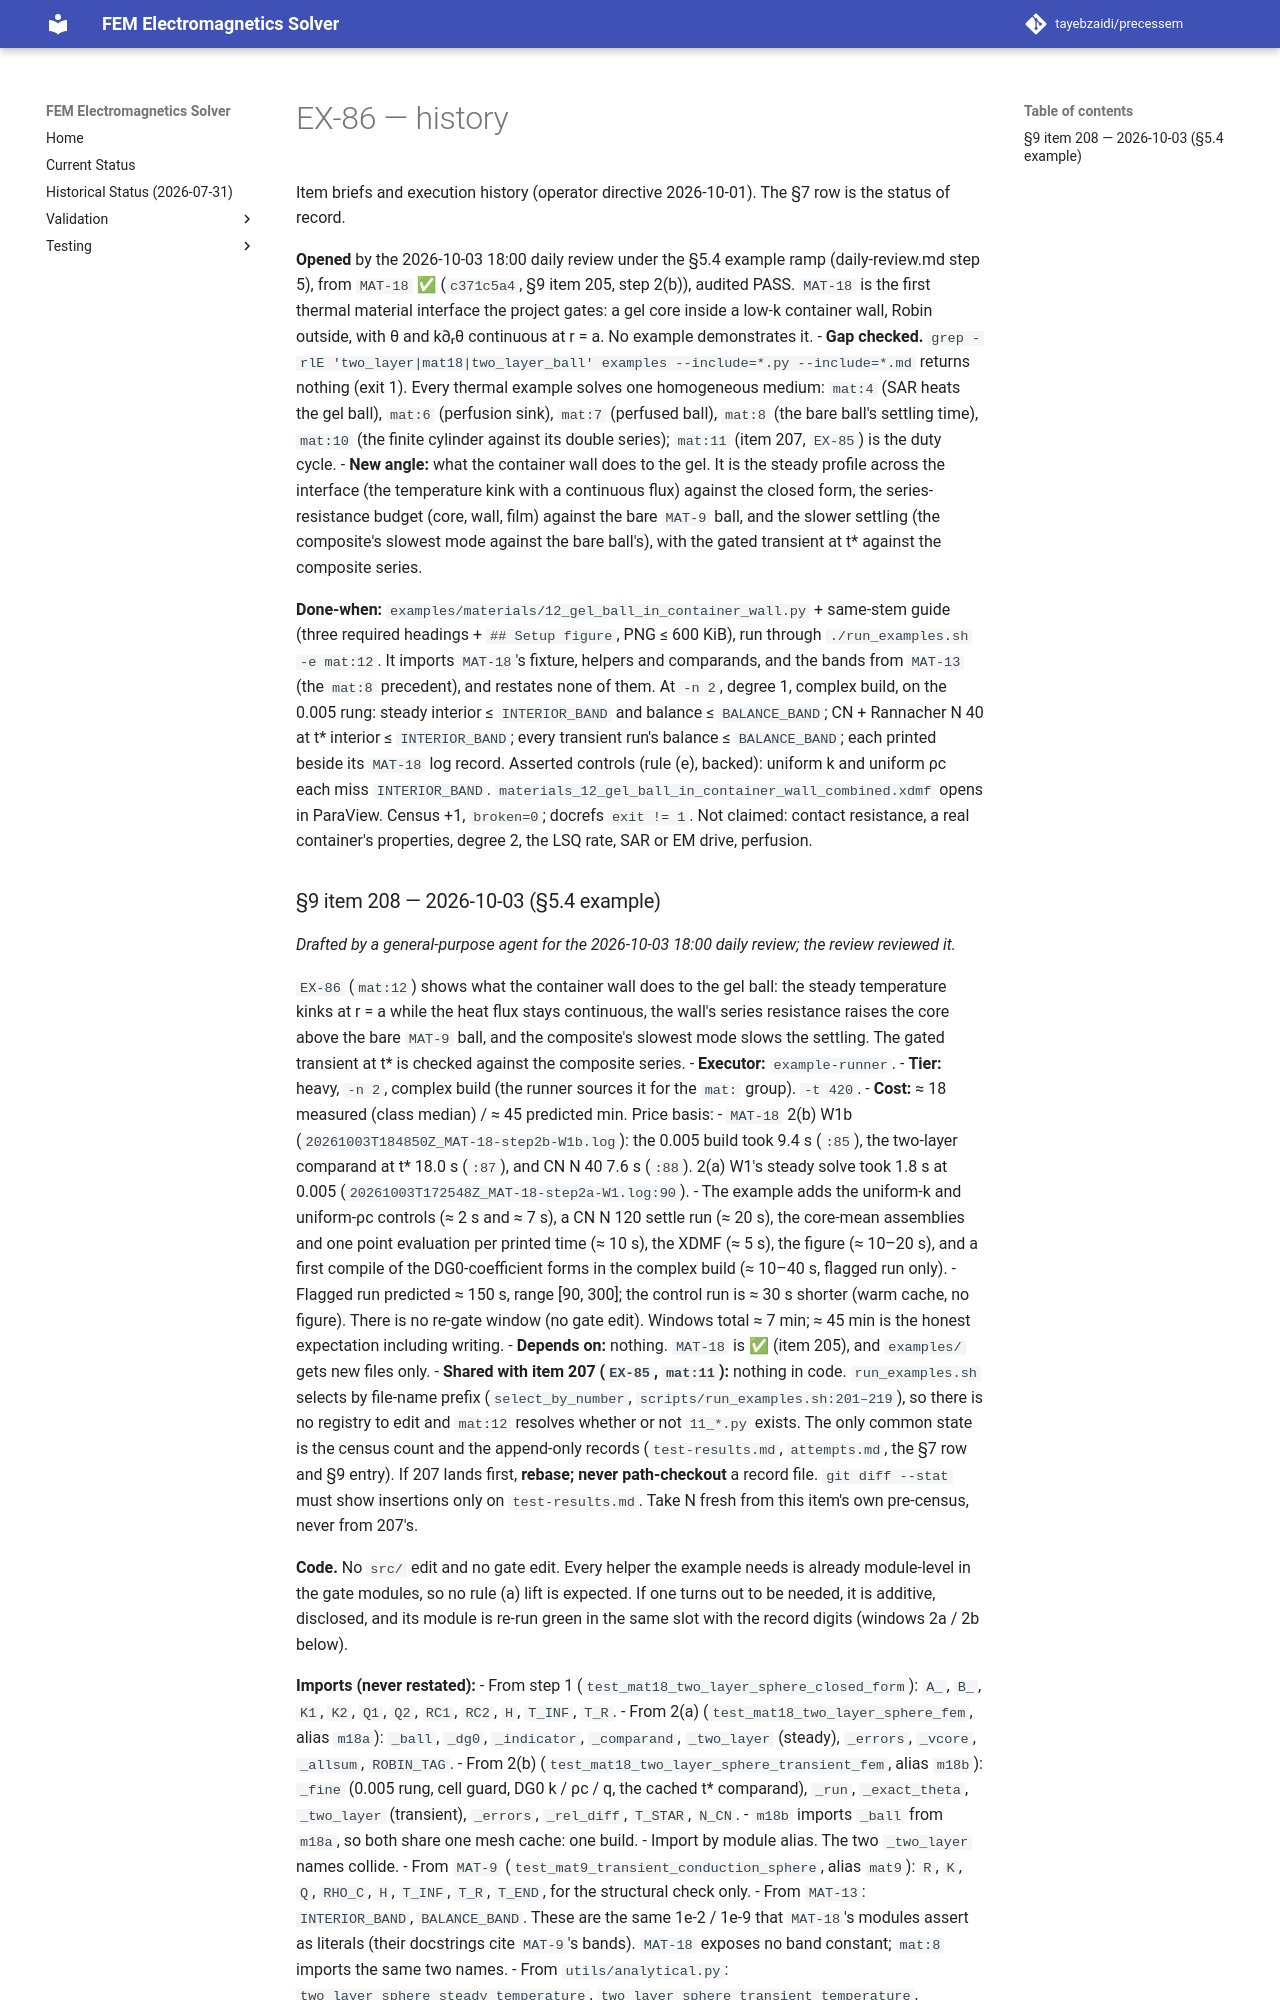

repository: tayebzaidi/precessem · page: planning/chunks/EX-86/index.html · generator: mkdocs

# EX-86 — history

Item briefs and execution history (operator directive 2026-10-01). The §7 row is the status of record.

**Opened** by the 2026-10-03 18:00 daily review under the §5.4 example ramp (daily-review.md step 5), from `MAT-18` ✅ (`c371c5a4`, §9 item 205, step 2(b)), audited PASS. `MAT-18` is the first thermal material interface the project gates: a gel core inside a low-k container wall, Robin outside, with θ and k∂ᵣθ continuous at r = a. No example demonstrates it.
- **Gap checked.** `grep -rlE 'two_layer|mat18|two_layer_ball' examples --include=*.py --include=*.md` returns nothing (exit 1). Every thermal example solves one homogeneous medium: `mat:4` (SAR heats the gel ball), `mat:6` (perfusion sink), `mat:7` (perfused ball), `mat:8` (the bare ball's settling time), `mat:10` (the finite cylinder against its double series); `mat:11` (item 207, `EX-85`) is the duty cycle.
- **New angle:** what the container wall does to the gel. It is the steady profile across the interface (the temperature kink with a continuous flux) against the closed form, the series-resistance budget (core, wall, film) against the bare `MAT-9` ball, and the slower settling (the composite's slowest mode against the bare ball's), with the gated transient at t\* against the composite series.

**Done-when:** `examples/materials/12_gel_ball_in_container_wall.py` + same-stem guide (three required headings + `## Setup figure`, PNG ≤ 600 KiB), run through `./run_examples.sh -e mat:12`. It imports `MAT-18`'s fixture, helpers and comparands, and the bands from `MAT-13` (the `mat:8` precedent), and restates none of them. At `-n 2`, degree 1, complex build, on the 0.005 rung: steady interior ≤ `INTERIOR_BAND` and balance ≤ `BALANCE_BAND`; CN + Rannacher N 40 at t\* interior ≤ `INTERIOR_BAND`; every transient run's balance ≤ `BALANCE_BAND`; each printed beside its `MAT-18` log record. Asserted controls (rule (e), backed): uniform k and uniform ρc each miss `INTERIOR_BAND`. `materials_12_gel_ball_in_container_wall_combined.xdmf` opens in ParaView. Census +1, `broken=0`; docrefs `exit != 1`. Not claimed: contact resistance, a real container's properties, degree 2, the LSQ rate, SAR or EM drive, perfusion.
